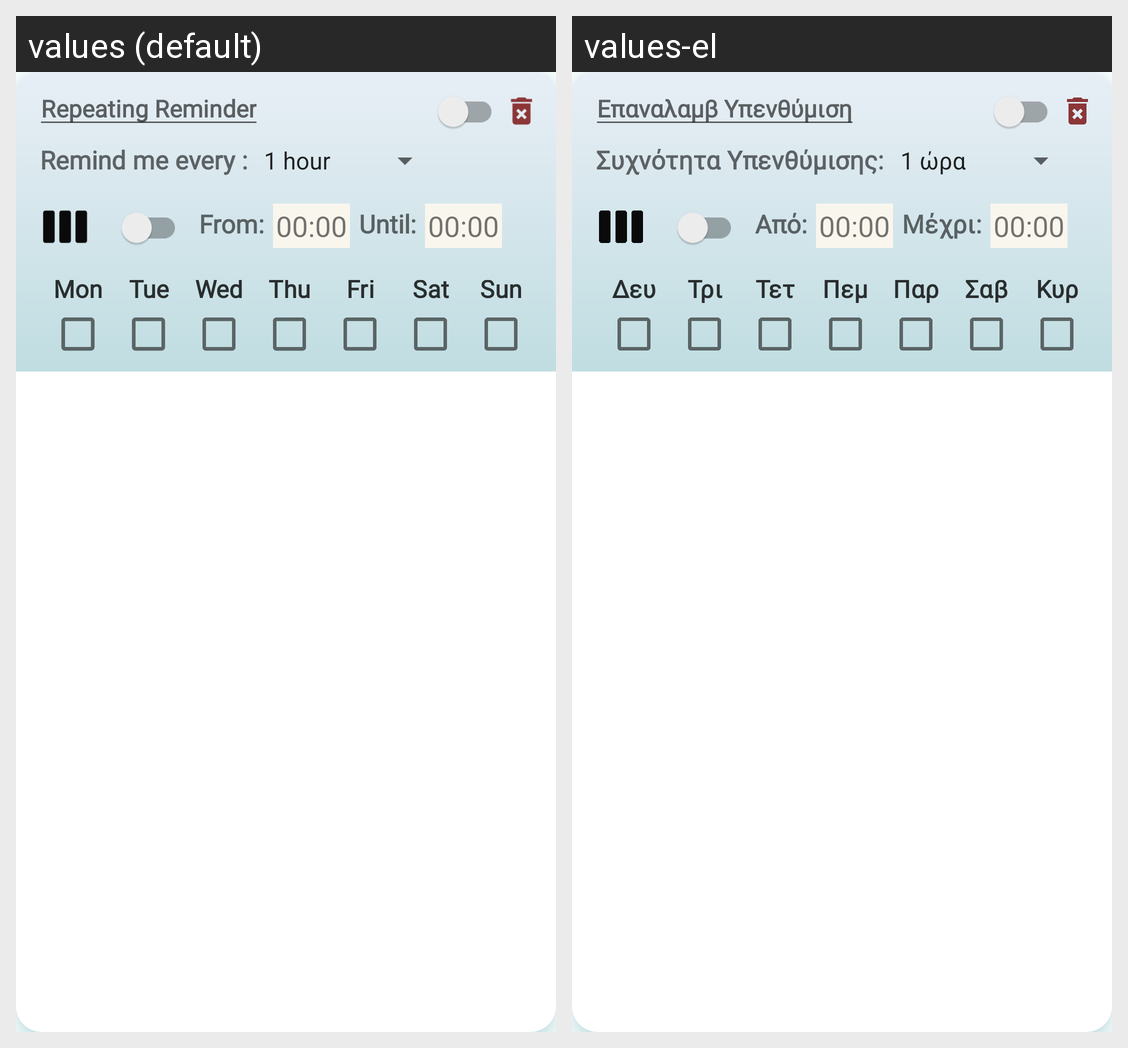

For this localized Android screen grid, give each drawn string resource with its value in every locale shown.
Android screen res/layout/notification_panel_cardview.xml rendered under 2 locales, left to right: values (default), values-el. Device: Nexus 5 (rendered at 1080×1920; each locale shown at half size, 540×960, under a caption strip naming it); theme Theme.MotivationAndProductivityApp.
Strings drawn on this screen, with the default value and each locale's value (text and hints the layout hard-codes, and strings that could not be matched under every locale, appear in the picture but are not listed):

notificationName
  values: Repeating Reminder
  values-el: Επαναλαμβ Υπενθύμιση

notifyEvery
  values: Remind me every :
  values-el: Συχνότητα Υπενθύμισης:

fromTxt
  values: From:
  values-el: Από:

untilTxt
  values: Until:
  values-el: Μέχρι:

mondayCheckBox
  values: Mon
  values-el: Δευ

tuesdayCheckBox
  values: Tue
  values-el: Τρι

wednesdayCheckBox
  values: Wed
  values-el: Τετ

thursdayCheckBox
  values: Thu
  values-el: Πεμ

fridayCheckBox
  values: Fri
  values-el: Παρ

saturdayCheckBox
  values: Sat
  values-el: Σαβ

sundayCheckBox
  values: Sun
  values-el: Κυρ
